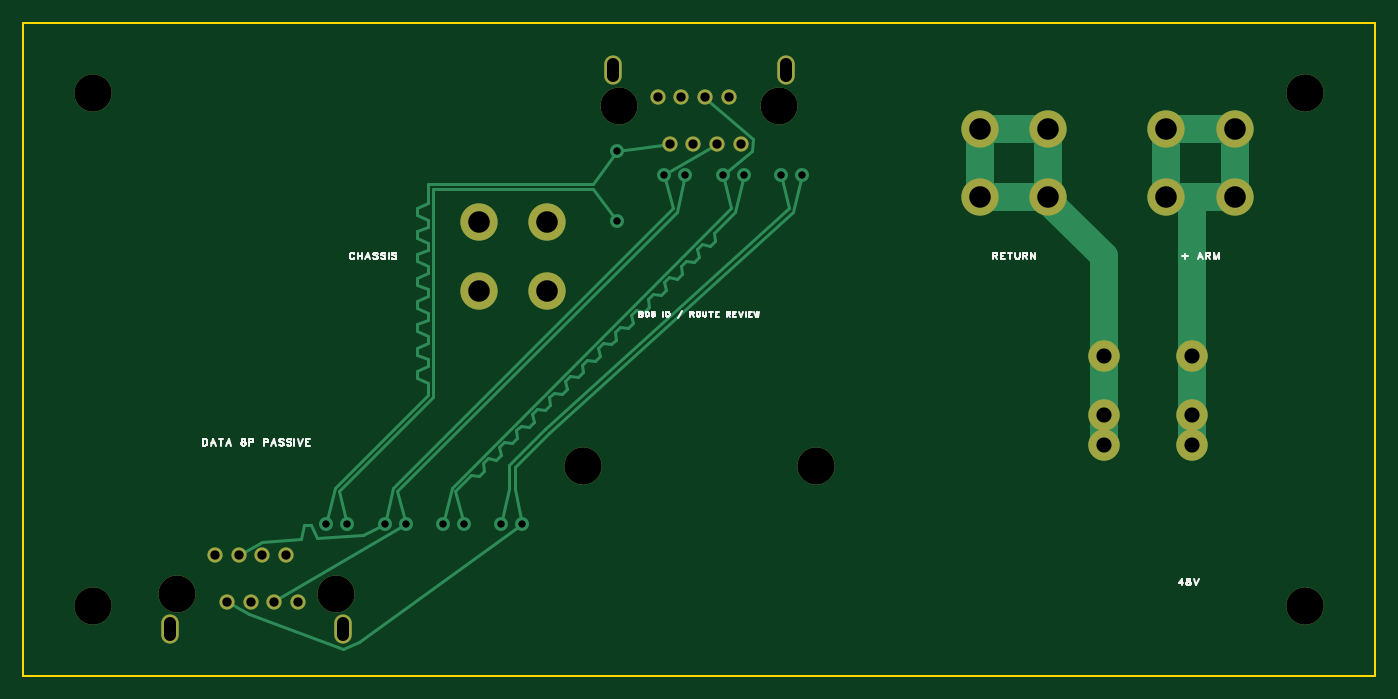
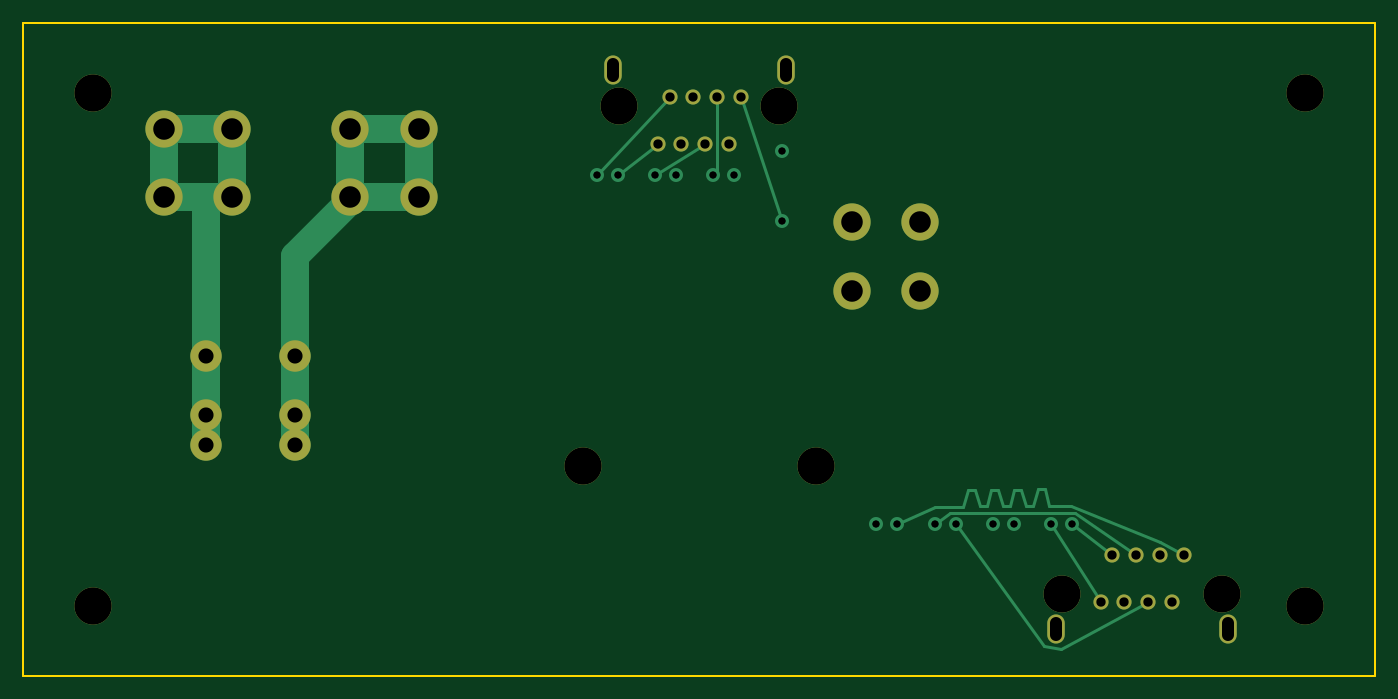
Circuit board: 10 layer files. Board 116.0 x 56.0 mm.
- drill: Drill_NPTH_Through.DRL (371 bytes)
- drill: Drill_PTH_Through.DRL (1175 bytes)
- drill: Drill_PTH_Through_Via.DRL (392 bytes)
- outline: Gerber_BoardOutlineLayer.GKO (792 bytes)
- bottom_copper: Gerber_BottomLayer.GBL (4463 bytes)
- bottom_silk: Gerber_BottomSilkscreenLayer.GBO (670 bytes)
- bottom_mask: Gerber_BottomSolderMaskLayer.GBS (2021 bytes)
- top_copper: Gerber_TopLayer.GTL (7088 bytes)
- top_silk: Gerber_TopSilkscreenLayer.GTO (14443 bytes)
- top_mask: Gerber_TopSolderMaskLayer.GTS (2018 bytes)

=== drill: Drill_NPTH_Through.DRL ===
;TYPE=NON_PLATED
;Layer: NPTH_Through
;EasyEDA Pro Client v4.1.60, 2026-10-09 14:05:16
;Gerber Generator version 0.3
M48
METRIC,LZ,0000.00000
;Hole size 1 = 3.18000 METRIC
T01C3.18000
;Hole size 2 = 3.20000 METRIC
T02C3.20000
%
G05
G90
T01
X26.85Y-48.94
X13.15Y-48.94
X51.15Y-7.06
X64.85Y-7.06
T02
X6.0Y-6.0
X110.0Y-6.0
X110.0Y-50.0
X6.0Y-50.0
X48.0Y-38.0
X68.0Y-38.0
M30
=== drill: Drill_PTH_Through.DRL ===
;TYPE=PLATED
;Layer: PTH_Through
;EasyEDA Pro Client v4.1.60, 2026-10-09 14:05:16
;Gerber Generator version 0.3
M48
METRIC,LZ,0000.00000
;Hole size 1 = 0.60000 METRIC
T01C0.60000
;Hole size 2 = 0.80000 METRIC
T02C0.80000
;Hole size 3 = 1.00000 METRIC
T03C1.00000
;Hole size 4 = 1.30000 METRIC
T04C1.30000
;Hole size 5 = 1.85000 METRIC
T05C1.85000
%
G05
G90
T01
X27.8Y-43.0
X50.9Y-17.0
X26.0Y-43.0
X50.9Y-11.0
X32.8Y-43.0
X56.8Y-13.0
X31.0Y-43.0
X55.0Y-13.0
X37.8Y-43.0
X61.8Y-13.0
X36.0Y-43.0
X60.0Y-13.0
X42.8Y-43.0
X66.8Y-13.0
X41.0Y-43.0
X65.0Y-13.0
T02
X23.57Y-49.64
X22.55Y-45.64
X21.53Y-49.64
X20.51Y-45.64
X19.49Y-49.64
X18.47Y-45.64
X17.45Y-49.64
X16.43Y-45.64
X54.43Y-6.36
X55.45Y-10.36
X56.47Y-6.36
X57.49Y-10.36
X58.51Y-6.36
X59.53Y-10.36
X60.55Y-6.36
X61.57Y-10.36
T03
X12.6Y-52.49G85X12.6Y-51.49
X27.4Y-52.49G85X27.4Y-51.49
X65.4Y-3.51G85X65.4Y-4.51
X50.6Y-3.51G85X50.6Y-4.51
T04
X100.31Y-36.2
X100.31Y-33.66
X100.31Y-28.58
X92.69Y-36.2
X92.69Y-33.66
X92.69Y-28.58
T05
X98.065Y-9.065
X98.065Y-14.935
X103.935Y-9.065
X103.935Y-14.935
X82.065Y-9.065
X82.065Y-14.935
X87.935Y-9.065
X87.935Y-14.935
X39.065Y-17.065
X39.065Y-22.935
X44.935Y-17.065
X44.935Y-22.935
M30
=== drill: Drill_PTH_Through_Via.DRL ===
;TYPE=PLATED
;Layer: PTH_Through_Via
;EasyEDA Pro Client v4.1.60, 2026-10-09 14:05:16
;Gerber Generator version 0.3
M48
METRIC,LZ,0000.00000
;Hole size 1 = 0.60000 METRIC
T01C0.60000
%
G05
G90
T01
X27.8Y-43.0
X50.9Y-17.0
X26.0Y-43.0
X50.9Y-11.0
X32.8Y-43.0
X56.8Y-13.0
X31.0Y-43.0
X55.0Y-13.0
X37.8Y-43.0
X61.8Y-13.0
X36.0Y-43.0
X60.0Y-13.0
X42.8Y-43.0
X66.8Y-13.0
X41.0Y-43.0
X65.0Y-13.0
M30
=== outline: Gerber_BoardOutlineLayer.GKO ===
G04 Layer: BoardOutlineLayer*
G04 EasyEDA Pro v4.1.60, 2026-10-09 14:05:16*
G04 Gerber Generator version 0.3*
G04 Scale: 100 percent, Rotated: No, Reflected: No*
G04 Dimensions in millimeters*
G04 Leading zeros omitted, absolute positions, 4 integers and 5 decimals*
G04 Generated by one-click*
G04 Object Configs: Pad,Via,Track,Text,Image,Dimension,BoardOutline,BoardCutout,CopperFilled,SolidRegion,FPCStiffener,Line,PlaneZone,ComponentProperty,ComponentSilkscreen,TearDrop*
G04 Layer Configs: 1,15,16,2,3,4,5,6,7,8,9,10,11,13,14,71,72,73,74,75,76,77,78,79,80,122,56*
G04 Copper Areas: 0*
%FSLAX45Y45*%
%MOMM*%
%ADD10C,0.15*%
%ADD11C,0.5354*%
G75*


G04 PolygonModel Start*
G54D10*
G01X11600000Y-5600000D02*
G01X0Y-5600000D01*
G01X0Y0D01*
G01X11600000Y0D01*
G01X11600000Y-5600000D01*

M02*


=== bottom_copper: Gerber_BottomLayer.GBL ===
G04 Layer: BottomLayer*
G04 EasyEDA Pro v4.1.60, 2026-10-09 14:05:16*
G04 Gerber Generator version 0.3*
G04 Scale: 100 percent, Rotated: No, Reflected: No*
G04 Dimensions in millimeters*
G04 Leading zeros omitted, absolute positions, 4 integers and 5 decimals*
G04 Generated by one-click*
G04 Object Configs: Pad,Via,Track,Text,Image,Dimension,BoardOutline,BoardCutout,CopperFilled,SolidRegion,FPCStiffener,Line,PlaneZone,ComponentProperty,ComponentSilkscreen,TearDrop*
G04 Layer Configs: 1,15,16,2,3,4,5,6,7,8,9,10,11,13,14,71,72,73,74,75,76,77,78,79,80,122,56*
G04 Copper Areas: 0*
%FSLAX45Y45*%
%MOMM*%
%ADD10C,3.2*%
%ADD11C,3.18*%
%ADD12C,1.3*%
%ADD13O,1.5X2.5*%
%ADD14C,2.7*%
%ADD15C,1.2*%
%ADD16C,2.4*%
%ADD17C,0.2426*%
%ADD18C,0.24*%
G75*


G04 Pad Start*
G54D10*
G01X600000Y-600000D03*
G01X11000000Y-600000D03*
G01X11000000Y-5000000D03*
G01X600000Y-5000000D03*
G01X4800000Y-3800000D03*
G01X6800000Y-3800000D03*
G54D11*
G01X2685000Y-4894000D03*
G01X1315000Y-4894000D03*
G54D12*
G01X2357000Y-4964000D03*
G01X2255000Y-4564000D03*
G01X2153000Y-4964000D03*
G01X2051000Y-4564000D03*
G01X1949000Y-4964000D03*
G01X1847000Y-4564000D03*
G01X1745000Y-4964000D03*
G01X1643000Y-4564000D03*
G54D13*
G01X1260000Y-5199000D03*
G01X2740000Y-5199000D03*
G54D14*
G01X10031000Y-3620000D03*
G01X10031000Y-3366000D03*
G01X10031000Y-2858000D03*
G01X9269000Y-3620000D03*
G01X9269000Y-3366000D03*
G01X9269000Y-2858000D03*
G54D10*
G01X9806500Y-906500D03*
G01X9806500Y-1493500D03*
G01X10393500Y-906500D03*
G01X10393500Y-1493500D03*
G01X8206500Y-906500D03*
G01X8206500Y-1493500D03*
G01X8793500Y-906500D03*
G01X8793500Y-1493500D03*
G54D11*
G01X5115000Y-706000D03*
G01X6485000Y-706000D03*
G54D12*
G01X5443000Y-636000D03*
G01X5545000Y-1036000D03*
G01X5647000Y-636000D03*
G01X5749000Y-1036000D03*
G01X5851000Y-636000D03*
G01X5953000Y-1036000D03*
G01X6055000Y-636000D03*
G01X6157000Y-1036000D03*
G54D13*
G01X6540000Y-401000D03*
G01X5060000Y-401000D03*
G54D10*
G01X3906500Y-1706500D03*
G01X3906500Y-2293500D03*
G01X4493500Y-1706500D03*
G01X4493500Y-2293500D03*
G04 Pad End*

G04 Via Start*
G54D15*
G01X2780000Y-4300000D03*
G01X5090000Y-1700000D03*
G01X2600000Y-4300000D03*
G01X5090000Y-1100000D03*
G01X3280000Y-4300000D03*
G01X5680000Y-1300000D03*
G01X3100000Y-4300000D03*
G01X5500000Y-1300000D03*
G01X3780000Y-4300000D03*
G01X6180000Y-1300000D03*
G01X3600000Y-4300000D03*
G01X6000000Y-1300000D03*
G01X4280000Y-4300000D03*
G01X6680000Y-1300000D03*
G01X4100000Y-4300000D03*
G01X6500000Y-1300000D03*
G04 Via End*

G04 Track Start*
G54D16*
G01X10030968Y-3620008D02*
G01X10030968Y-3366000D01*
G01X10030968Y-2858000D01*
G01X10030968Y-1493520D01*
G01X9806432Y-1493520D01*
G01X9806432Y-906526D01*
G01X10393426Y-906526D01*
G01X10393426Y-1493520D01*
G01X10030968Y-1493520D01*
G01X9268968Y-3620008D02*
G01X9268968Y-3366000D01*
G01X9268968Y-2858000D01*
G01X9268968Y-2000000D01*
G01X8793480Y-1524512D01*
G01X8793480Y-1493520D01*
G01X8206486Y-1493520D01*
G01X8206486Y-906526D01*
G01X8793480Y-906526D01*
G01X8793480Y-1493520D01*
G54D18*
G01X2357120Y-4963922D02*
G01X2780000Y-4300000D01*
G01X5442966Y-636016D02*
G01X5090000Y-1700000D01*
G01X2255012Y-4564126D02*
G01X2600000Y-4300000D01*
G01X5545074Y-1036066D02*
G01X5550000Y-1040000D01*
G01X2152904Y-4963922D02*
G01X2150000Y-4960000D01*
G01X5646928Y-636016D02*
G01X5650000Y-1290000D01*
G01X5680000Y-1300000D01*
G01X1847088Y-4564126D02*
G01X1850000Y-4560000D01*
G01X5952998Y-1036066D02*
G01X5950000Y-1040000D01*
G01X2051050Y-4564126D02*
G01X2580000Y-4200000D01*
G01X3650000Y-4200000D01*
G01X3780000Y-4300000D01*
G01X5749036Y-1036066D02*
G01X6180000Y-1300000D01*
G01X1948942Y-4963922D02*
G01X2700000Y-5370000D01*
G01X2840000Y-5340000D01*
G01X3600000Y-4300000D01*
G01X5850890Y-636016D02*
G01X5850000Y-640000D01*
G01X1744980Y-4963922D02*
G01X1740000Y-4960000D01*
G01X6055106Y-636016D02*
G01X6680000Y-1300000D01*
G01X1643126Y-4564126D02*
G01X1850000Y-4450000D01*
G01X2610000Y-4140000D01*
G01X2795015Y-4141581D01*
G01X2836225Y-4000195D01*
G01X2896222Y-4000708D01*
G01X2935009Y-4142778D01*
G01X2995007Y-4143291D01*
G01X3036217Y-4001904D01*
G01X3096215Y-4002417D01*
G01X3135002Y-4144487D01*
G01X3195000Y-4145000D01*
G01X3236210Y-4003614D01*
G01X3296208Y-4004127D01*
G01X3334995Y-4146197D01*
G01X3394993Y-4146709D01*
G01X3436203Y-4005323D01*
G01X3496200Y-4005836D01*
G01X3534988Y-4147906D01*
G01X3780000Y-4150000D02*
G01X3534988Y-4147906D01*
G01X3780000Y-4150000D02*
G01X4100000Y-4300000D01*
G01X6156960Y-1036066D02*
G01X6500000Y-1300000D01*
G04 Track End*

M02*


=== bottom_silk: Gerber_BottomSilkscreenLayer.GBO ===
G04 Layer: BottomSilkscreenLayer*
G04 EasyEDA Pro v4.1.60, 2026-10-09 14:05:16*
G04 Gerber Generator version 0.3*
G04 Scale: 100 percent, Rotated: No, Reflected: No*
G04 Dimensions in millimeters*
G04 Leading zeros omitted, absolute positions, 4 integers and 5 decimals*
G04 Generated by one-click*
G04 Object Configs: Pad,Via,Track,Text,Image,Dimension,BoardOutline,BoardCutout,CopperFilled,SolidRegion,FPCStiffener,Line,PlaneZone,ComponentProperty,ComponentSilkscreen,TearDrop*
G04 Layer Configs: 1,15,16,2,3,4,5,6,7,8,9,10,11,13,14,71,72,73,74,75,76,77,78,79,80,122,56*
G04 Copper Areas: 0*
%FSLAX45Y45*%
%MOMM*%
%ADD10C,0.254*%
%ADD11C,0.6038*%
G75*

G54D10*

M02*


=== bottom_mask: Gerber_BottomSolderMaskLayer.GBS ===
G04 Layer: BottomSolderMaskLayer*
G04 EasyEDA Pro v4.1.60, 2026-10-09 14:05:16*
G04 Gerber Generator version 0.3*
G04 Scale: 100 percent, Rotated: No, Reflected: No*
G04 Dimensions in millimeters*
G04 Leading zeros omitted, absolute positions, 4 integers and 5 decimals*
G04 Generated by one-click*
G04 Object Configs: Pad,Via,Track,Text,Image,Dimension,BoardOutline,BoardCutout,CopperFilled,SolidRegion,FPCStiffener,Line,PlaneZone,ComponentProperty,ComponentSilkscreen,TearDrop*
G04 Layer Configs: 1,15,16,2,3,4,5,6,7,8,9,10,11,13,14,71,72,73,74,75,76,77,78,79,80,122,56*
G04 Copper Areas: 0*
%FSLAX45Y45*%
%MOMM*%
%ADD10C,3.2*%
%ADD11C,3.18*%
%ADD12C,1.3*%
%ADD13O,1.5X2.5*%
%ADD14C,2.7*%
%ADD15C,0.4941*%
G75*


G04 Pad Start*
G54D10*
G01X600000Y-600000D03*
G01X11000000Y-600000D03*
G01X11000000Y-5000000D03*
G01X600000Y-5000000D03*
G01X4800000Y-3800000D03*
G01X6800000Y-3800000D03*
G54D11*
G01X2685000Y-4894000D03*
G01X1315000Y-4894000D03*
G54D12*
G01X2357000Y-4964000D03*
G01X2255000Y-4564000D03*
G01X2153000Y-4964000D03*
G01X2051000Y-4564000D03*
G01X1949000Y-4964000D03*
G01X1847000Y-4564000D03*
G01X1745000Y-4964000D03*
G01X1643000Y-4564000D03*
G54D13*
G01X1260000Y-5199000D03*
G01X2740000Y-5199000D03*
G54D14*
G01X10031000Y-3620000D03*
G01X10031000Y-3366000D03*
G01X10031000Y-2858000D03*
G01X9269000Y-3620000D03*
G01X9269000Y-3366000D03*
G01X9269000Y-2858000D03*
G54D10*
G01X9806500Y-906500D03*
G01X9806500Y-1493500D03*
G01X10393500Y-906500D03*
G01X10393500Y-1493500D03*
G01X8206500Y-906500D03*
G01X8206500Y-1493500D03*
G01X8793500Y-906500D03*
G01X8793500Y-1493500D03*
G54D11*
G01X5115000Y-706000D03*
G01X6485000Y-706000D03*
G54D12*
G01X5443000Y-636000D03*
G01X5545000Y-1036000D03*
G01X5647000Y-636000D03*
G01X5749000Y-1036000D03*
G01X5851000Y-636000D03*
G01X5953000Y-1036000D03*
G01X6055000Y-636000D03*
G01X6157000Y-1036000D03*
G54D13*
G01X6540000Y-401000D03*
G01X5060000Y-401000D03*
G54D10*
G01X3906500Y-1706500D03*
G01X3906500Y-2293500D03*
G01X4493500Y-1706500D03*
G01X4493500Y-2293500D03*
G04 Pad End*

M02*


=== top_copper: Gerber_TopLayer.GTL (7088 bytes, source omitted) ===
=== top_silk: Gerber_TopSilkscreenLayer.GTO (14443 bytes, source omitted) ===
=== top_mask: Gerber_TopSolderMaskLayer.GTS ===
G04 Layer: TopSolderMaskLayer*
G04 EasyEDA Pro v4.1.60, 2026-10-09 14:05:16*
G04 Gerber Generator version 0.3*
G04 Scale: 100 percent, Rotated: No, Reflected: No*
G04 Dimensions in millimeters*
G04 Leading zeros omitted, absolute positions, 4 integers and 5 decimals*
G04 Generated by one-click*
G04 Object Configs: Pad,Via,Track,Text,Image,Dimension,BoardOutline,BoardCutout,CopperFilled,SolidRegion,FPCStiffener,Line,PlaneZone,ComponentProperty,ComponentSilkscreen,TearDrop*
G04 Layer Configs: 1,15,16,2,3,4,5,6,7,8,9,10,11,13,14,71,72,73,74,75,76,77,78,79,80,122,56*
G04 Copper Areas: 0*
%FSLAX45Y45*%
%MOMM*%
%ADD10C,3.2*%
%ADD11C,3.18*%
%ADD12C,1.3*%
%ADD13O,1.5X2.5*%
%ADD14C,2.7*%
%ADD15C,0.5826*%
G75*


G04 Pad Start*
G54D10*
G01X600000Y-600000D03*
G01X11000000Y-600000D03*
G01X11000000Y-5000000D03*
G01X600000Y-5000000D03*
G01X4800000Y-3800000D03*
G01X6800000Y-3800000D03*
G54D11*
G01X2685000Y-4894000D03*
G01X1315000Y-4894000D03*
G54D12*
G01X2357000Y-4964000D03*
G01X2255000Y-4564000D03*
G01X2153000Y-4964000D03*
G01X2051000Y-4564000D03*
G01X1949000Y-4964000D03*
G01X1847000Y-4564000D03*
G01X1745000Y-4964000D03*
G01X1643000Y-4564000D03*
G54D13*
G01X1260000Y-5199000D03*
G01X2740000Y-5199000D03*
G54D14*
G01X10031000Y-3620000D03*
G01X10031000Y-3366000D03*
G01X10031000Y-2858000D03*
G01X9269000Y-3620000D03*
G01X9269000Y-3366000D03*
G01X9269000Y-2858000D03*
G54D10*
G01X9806500Y-906500D03*
G01X9806500Y-1493500D03*
G01X10393500Y-906500D03*
G01X10393500Y-1493500D03*
G01X8206500Y-906500D03*
G01X8206500Y-1493500D03*
G01X8793500Y-906500D03*
G01X8793500Y-1493500D03*
G54D11*
G01X5115000Y-706000D03*
G01X6485000Y-706000D03*
G54D12*
G01X5443000Y-636000D03*
G01X5545000Y-1036000D03*
G01X5647000Y-636000D03*
G01X5749000Y-1036000D03*
G01X5851000Y-636000D03*
G01X5953000Y-1036000D03*
G01X6055000Y-636000D03*
G01X6157000Y-1036000D03*
G54D13*
G01X6540000Y-401000D03*
G01X5060000Y-401000D03*
G54D10*
G01X3906500Y-1706500D03*
G01X3906500Y-2293500D03*
G01X4493500Y-1706500D03*
G01X4493500Y-2293500D03*
G04 Pad End*

M02*
